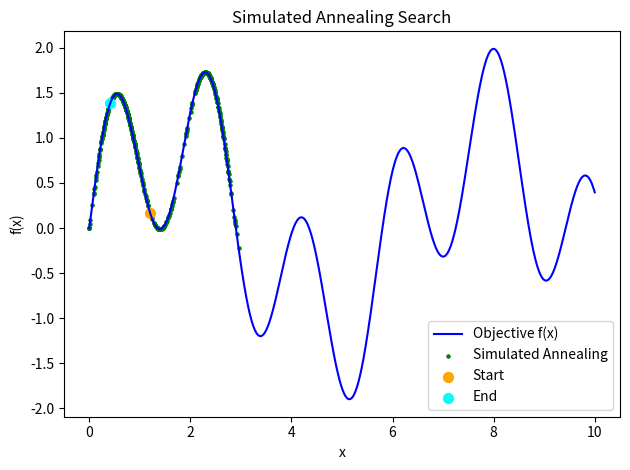

Reproduce this figure in Python.
import random

import matplotlib.pyplot as plt
import numpy as np


def f(x):
    return np.sin(x) + np.sin(10 * x / 3)


x = np.linspace(0, 10, 1000)
y = f(x)


def sim_anneal(start, step_size=0.2, iters=1000, T0=1.0, cooling=0.99):
    x_curr = start
    path = [x_curr]
    temp = T0

    for i in range(iters):
        T = T0 * (1 - i / iters)
        x_new = x_curr + random.uniform(-step_size, step_size)
        x_new = np.clip(x_new, 0, 10)

        dE = f(x_new) - f(x_curr)
        if dE > 0 or random.random() < np.exp(dE / T if T > 0 else 0):
            x_curr = x_new
            path.append(x_curr)

        temp *= cooling
        if temp < 1e-3:
            break

    return x_curr, path


samax, sa_path = sim_anneal(start=np.random.uniform(0, 10))
sa_y_path = [f(xx) for xx in sa_path]

print(f"Simulated Annealing Search: {samax}: f(x) = {f(samax)}")

plt.plot(x, y, label="Objective f(x)", color="blue")
plt.scatter(sa_path, sa_y_path, color="green", label="Simulated Annealing", s=5)
plt.scatter(sa_path[0], sa_y_path[0], color="orange", s=50, label="Start")
plt.scatter(sa_path[-1], sa_y_path[-1], color="cyan", s=50, label="End")

plt.title("Simulated Annealing Search")
plt.xlabel("x")
plt.ylabel("f(x)")
plt.legend()

plt.tight_layout()
plt.show()
